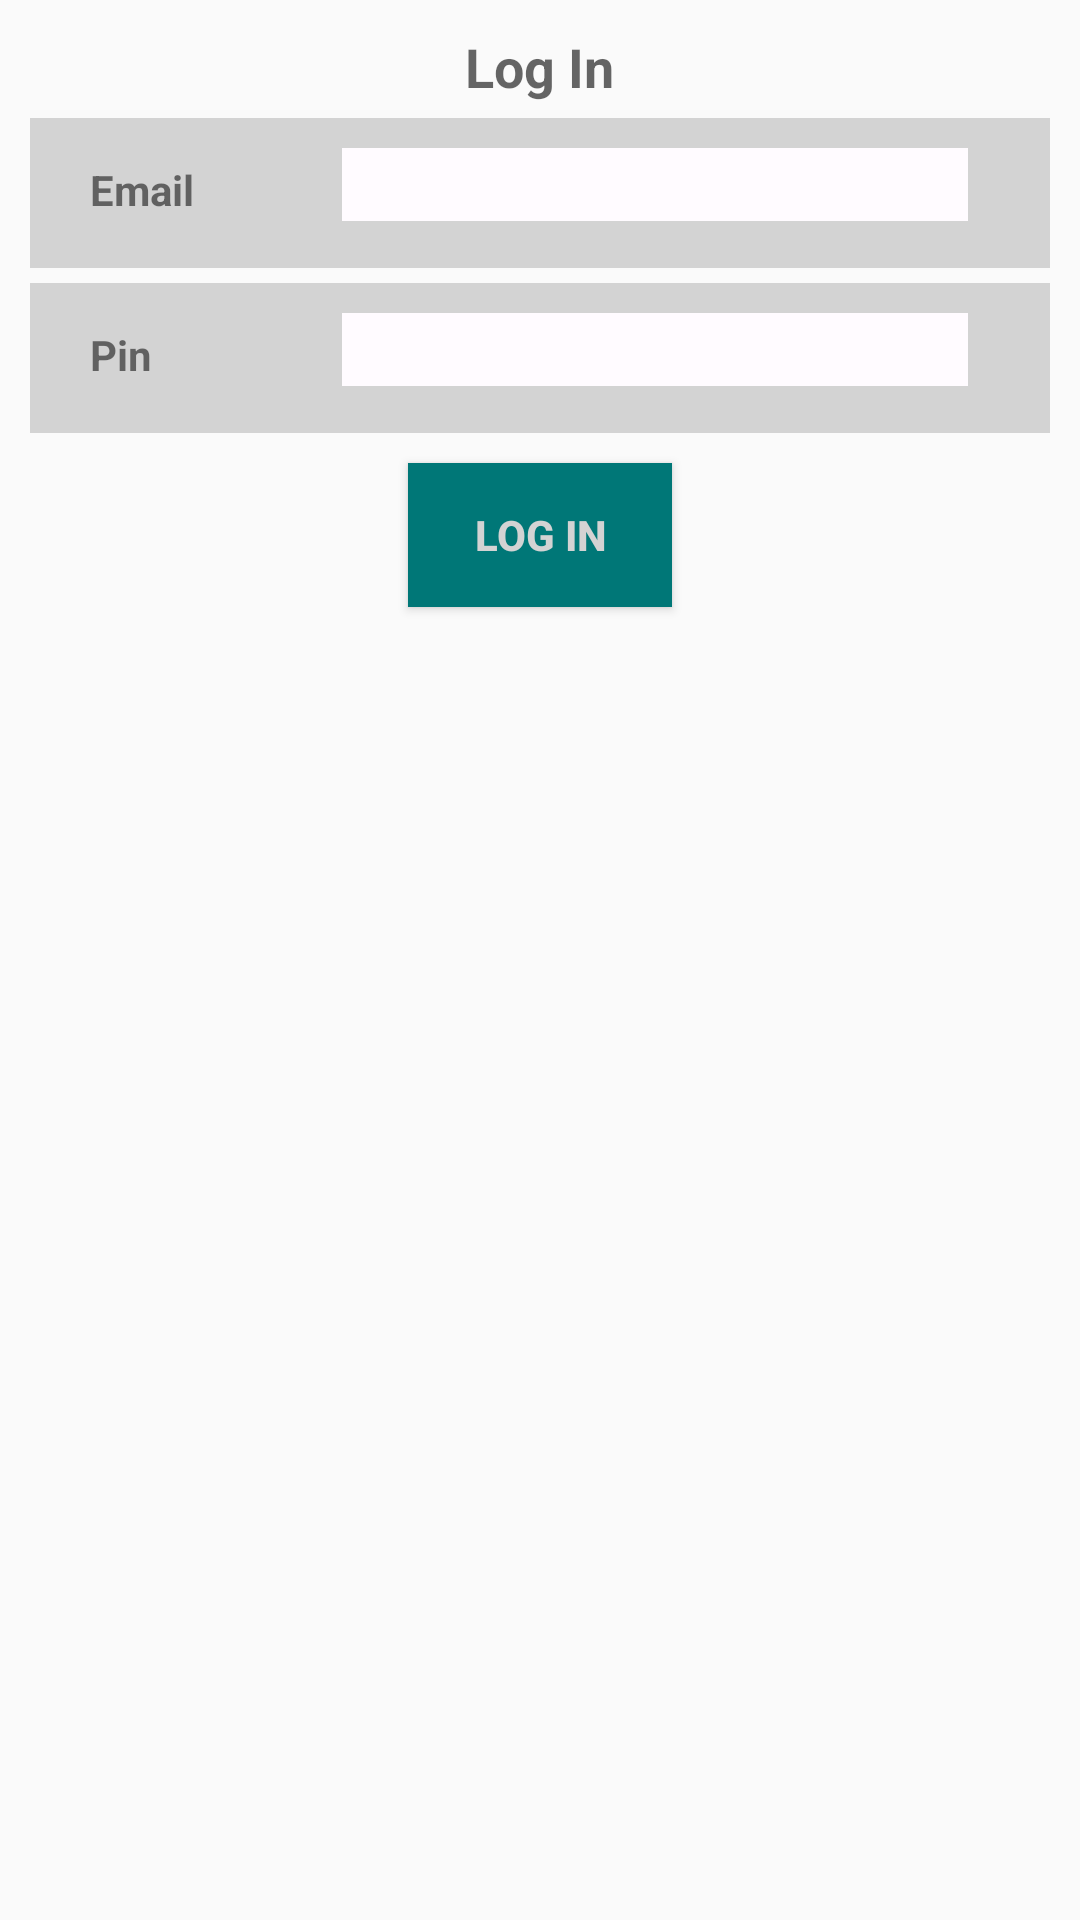

Reconstruct the res/layout file that produces this screen, plus the resources it refers to.
<!-- AndroidManifest.xml: application theme AppTheme -->
<!-- res/layout/fragment_login.xml -->
<RelativeLayout xmlns:android="http://schemas.android.com/apk/res/android"
    xmlns:tools="http://schemas.android.com/tools"
    android:layout_width="match_parent"
    android:layout_height="match_parent"
    tools:context="ssar.smartcloset.LoginFragment"
    android:textAlignment="center">

    <TextView
        android:layout_width="wrap_content"
        android:layout_height="wrap_content"
        android:textAppearance="?android:attr/textAppearanceMedium"
        android:text="Log In"
        android:id="@+id/logInTitleTextView"
        android:layout_alignParentTop="true"
        android:layout_centerHorizontal="true"
        android:layout_marginTop="10dp"
        android:textStyle="bold" />

    <LinearLayout
        style="@style/InputLinearLayout"
        android:id="@+id/emailLinearLayout"
        android:layout_below="@id/logInTitleTextView">

        <TextView
            style="@style/InputLabelTextView"
            android:text="@string/profile_email_label"
            android:id="@+id/emailTextViewLabel" />

        <EditText
            style="@style/InputEditTextView"
            android:id="@+id/emailEditText" />

    </LinearLayout>

    <LinearLayout
        style="@style/InputLinearLayout"
        android:layout_below="@id/emailLinearLayout"
        android:id="@+id/linearLayout">

        <TextView
            style="@style/InputLabelTextView"
            android:text="@string/profile_user_pin_label"
            android:id="@+id/pinTextViewLabel" />

        <EditText
            style="@style/InputEditTextView"
            android:inputType="numberPassword"
            android:ems="10"
            android:id="@+id/passwordEditText"/>

    </LinearLayout>

    <Button
        android:layout_width="wrap_content"
        android:layout_height="wrap_content"
        android:text="Log In"
        android:id="@+id/logInButton"
        android:layout_below="@+id/linearLayout"
        android:layout_centerHorizontal="true"
        android:layout_marginTop="10dp"
        android:background="@color/sc_teal"
        android:textColor="@color/sc_gray"
        android:textStyle="bold"
        android:textSize="14dp"/>

</RelativeLayout>
<!-- resources referenced by this layout -->
<resources>
  <color name="sc_gray">#D3D3D3</color>
  <color name="sc_teal">#ff007777</color>
  <string name="profile_email_label">Email</string>
  <string name="profile_user_pin_label">Pin</string>
  <style name="InputEditTextView">
          <item name="android:layout_width">80dp</item>
          <item name="android:layout_height">wrap_content</item>
          <item name="android:layout_weight">0.64</item>
          <item name="android:layout_marginTop">10dp</item>
          <item name="android:layout_marginRight">1dp</item>
          <item name="android:background">#fffffbff</item>
      </style>
  <style name="InputLabelTextView">
          <item name="android:layout_width">38dp</item>
          <item name="android:layout_height">38dp</item>
          <item name="android:layout_weight">0.23</item>
          <item name="android:layout_marginTop">10dp</item>
          <item name="android:layout_marginLeft">20dp</item>
          <item name="android:textStyle">bold</item>
      </style>
  <style name="InputLinearLayout">
          <item name="android:orientation">horizontal</item>
          <item name="android:layout_width">fill_parent</item>
          <item name="android:layout_height">50dp</item>
          <item name="android:layout_gravity">top</item>
          <item name="android:layout_marginTop">5dp</item>
          <item name="android:layout_marginLeft">10dp</item>
          <item name="android:layout_marginRight">10dp</item>
          <item name="android:weightSum">1</item>
          <item name="android:background">#D3D3D3</item>
      </style>
  <style name="AppTheme" parent="android:Theme.Holo.Light.DarkActionBar">
      </style>
</resources>
